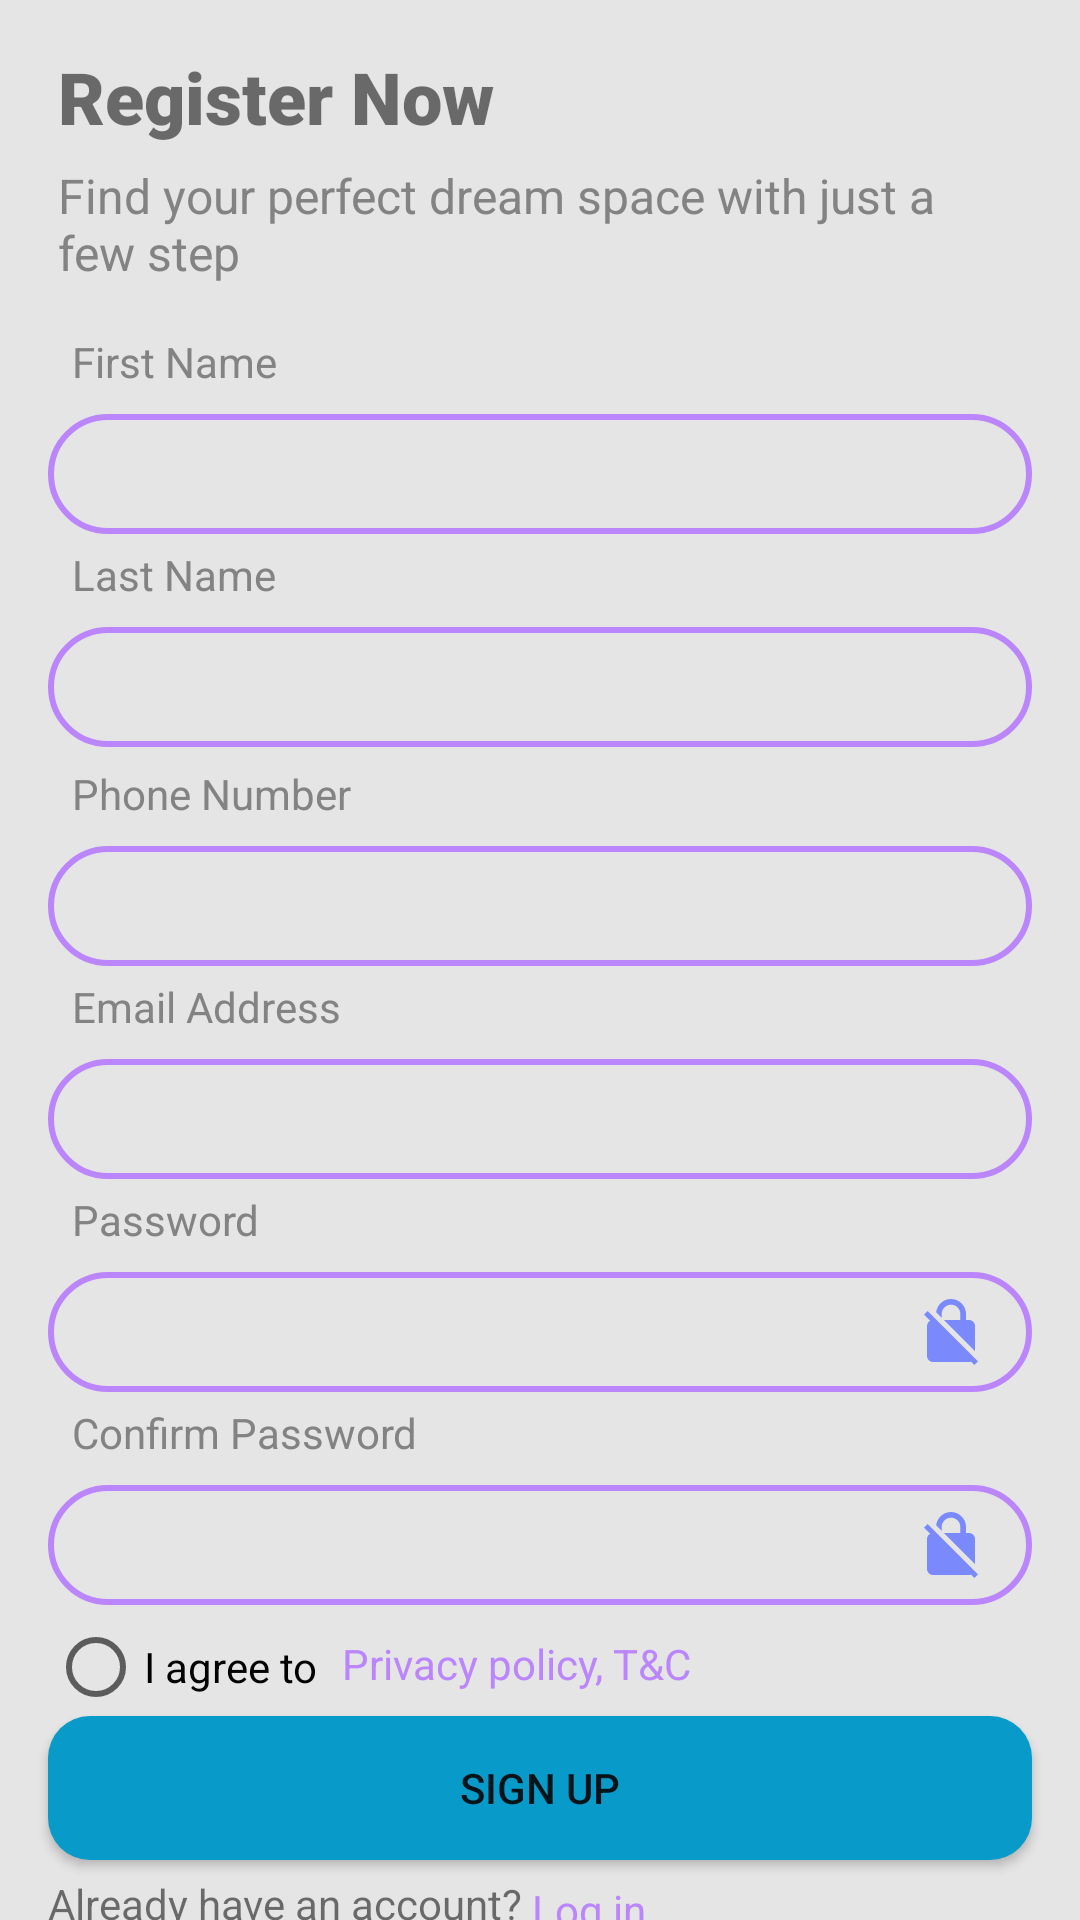

The Android layout XML behind this screen, and the referenced resources:
<!-- AndroidManifest.xml: application theme Theme.HouseRental -->
<!-- res/layout/activity_register.xml -->
<?xml version="1.0" encoding="utf-8"?>
<androidx.constraintlayout.widget.ConstraintLayout xmlns:android="http://schemas.android.com/apk/res/android"
    xmlns:app="http://schemas.android.com/apk/res-auto"
    xmlns:tools="http://schemas.android.com/tools"
    android:layout_width="match_parent"
    android:background="#E5E5E5"
    android:layout_height="match_parent"
    tools:context=".RegisterActivity">


    <TextView
        android:id="@+id/regtext1"
        android:layout_width="wrap_content"
        android:layout_height="wrap_content"
        android:layout_marginTop="16dp"
        android:fontFamily="sans-serif-black"
        android:text="Register Now"
        android:textSize="24sp"
        app:layout_constraintEnd_toEndOf="parent"
        app:layout_constraintHorizontal_bias="0.09"
        app:layout_constraintStart_toStartOf="parent"
        app:layout_constraintTop_toTopOf="parent" />

    <TextView
        android:id="@+id/regtext2"
        android:layout_width="300dp"
        android:layout_height="wrap_content"
        android:layout_marginTop="6dp"
        android:text="Find your perfect dream space with just a few step "
        android:textColor="#838383"
        android:textSize="16sp"
        app:layout_constraintEnd_toEndOf="parent"
        app:layout_constraintHorizontal_bias="0.0"
        app:layout_constraintStart_toStartOf="@+id/regtext1"
        app:layout_constraintTop_toBottomOf="@+id/regtext1" />

    <TextView
        android:id="@+id/regtext3"
        android:layout_width="wrap_content"
        android:layout_height="wrap_content"
        android:layout_marginStart="24dp"
        android:layout_marginTop="16dp"
        android:text="First Name"
        android:textColor="#838383"
        app:layout_constraintStart_toStartOf="parent"
        app:layout_constraintTop_toBottomOf="@+id/regtext2" />

    <EditText
        android:id="@+id/regeditText1"
        android:layout_width="328dp"
        android:layout_height="40dp"
        android:layout_marginTop="8dp"
        android:background="@drawable/logbtn"
        android:ems="10"
        android:inputType="textPersonName"
        android:padding="10dp"
        app:layout_constraintEnd_toEndOf="parent"
        app:layout_constraintStart_toStartOf="parent"
        app:layout_constraintTop_toBottomOf="@+id/regtext3" />

    <TextView
        android:id="@+id/regtext4"
        android:layout_width="wrap_content"
        android:layout_height="wrap_content"
        android:layout_marginTop="4dp"
        android:text="Last Name"
        android:textColor="#838383"
        app:layout_constraintStart_toStartOf="@+id/regtext3"
        app:layout_constraintTop_toBottomOf="@+id/regeditText1" />

    <EditText
        android:id="@+id/regeditText2"
        android:layout_width="328dp"
        android:layout_height="40dp"
        android:layout_marginTop="8dp"
        android:background="@drawable/logbtn"
        android:ems="10"
        android:inputType="textPersonName"
        android:padding="10dp"
        app:layout_constraintEnd_toEndOf="parent"
        app:layout_constraintStart_toStartOf="parent"
        app:layout_constraintTop_toBottomOf="@+id/regtext4" />

    <TextView
        android:id="@+id/regtext5"
        android:layout_width="wrap_content"
        android:layout_height="wrap_content"
        android:layout_marginTop="6dp"
        android:text="Phone Number"
        android:textColor="#838383"
        app:layout_constraintStart_toStartOf="@+id/regtext4"
        app:layout_constraintTop_toBottomOf="@+id/regeditText2" />

    <EditText
        android:id="@+id/regeditText3"
        android:layout_width="328dp"
        android:layout_height="40dp"
        android:layout_marginTop="8dp"
        android:background="@drawable/logbtn"
        android:ems="10"
        android:inputType="phone"
        android:padding="10dp"
        app:layout_constraintEnd_toEndOf="parent"
        app:layout_constraintStart_toStartOf="parent"
        app:layout_constraintTop_toBottomOf="@+id/regtext5" />

    <TextView
        android:id="@+id/regtext6"
        android:layout_width="wrap_content"
        android:layout_height="wrap_content"
        android:layout_marginTop="4dp"
        android:text="Email Address"
        android:textColor="#838383"
        app:layout_constraintStart_toStartOf="@+id/regtext5"
        app:layout_constraintTop_toBottomOf="@+id/regeditText3" />

    <EditText
        android:id="@+id/regeditText4"
        android:layout_width="328dp"
        android:layout_height="40dp"
        android:layout_marginTop="8dp"
        android:background="@drawable/logbtn"
        android:ems="10"
        android:inputType="textEmailAddress"
        android:padding="10dp"
        app:layout_constraintEnd_toEndOf="parent"
        app:layout_constraintStart_toStartOf="parent"
        app:layout_constraintTop_toBottomOf="@+id/regtext6" />

    <TextView
        android:id="@+id/regtext7"
        android:layout_width="wrap_content"
        android:layout_height="wrap_content"
        android:layout_marginTop="4dp"
        android:text="Password"
        android:textColor="#838383"
        app:layout_constraintStart_toStartOf="@+id/regtext6"
        app:layout_constraintTop_toBottomOf="@+id/regeditText4" />

    <EditText
        android:id="@+id/regeditText5"
        android:layout_width="328dp"
        android:layout_height="40dp"
        android:layout_marginTop="8dp"
        android:background="@drawable/logbtn"
        android:drawableEnd="@drawable/ic_baseline_no_encryption_24"
        android:ems="10"
        android:inputType="textWebPassword"
        android:padding="10dp"
        android:paddingEnd="15dp"
        app:layout_constraintEnd_toEndOf="parent"
        app:layout_constraintStart_toStartOf="parent"
        app:layout_constraintTop_toBottomOf="@+id/regtext7" />

    <TextView
        android:id="@+id/regtext8"
        android:layout_width="wrap_content"
        android:layout_height="wrap_content"
        android:layout_marginTop="4dp"
        android:text="Confirm Password"
        android:textColor="#838383"
        app:layout_constraintStart_toStartOf="@+id/regtext7"
        app:layout_constraintTop_toBottomOf="@+id/regeditText5" />

    <EditText
        android:id="@+id/regeditText6"
        android:layout_width="328dp"
        android:layout_height="40dp"
        android:layout_marginTop="8dp"
        android:background="@drawable/logbtn"
        android:drawableEnd="@drawable/ic_baseline_no_encryption_24"
        android:ems="10"
        android:inputType="textWebPassword"
        android:padding="10dp"
        android:paddingEnd="15dp"
        app:layout_constraintEnd_toEndOf="parent"
        app:layout_constraintStart_toStartOf="parent"
        app:layout_constraintTop_toBottomOf="@+id/regtext8" />

    <RadioButton
        android:id="@+id/regradioButton"
        android:layout_width="wrap_content"
        android:layout_height="25dp"
        android:layout_marginTop="8dp"
        android:text="I agree to"
        app:layout_constraintStart_toStartOf="@+id/regeditText6"
        app:layout_constraintTop_toBottomOf="@+id/regeditText6" />

    <TextView
        android:id="@+id/regtext9"
        android:layout_width="wrap_content"
        android:layout_height="wrap_content"
        android:layout_marginStart="8dp"
        android:layout_marginTop="2dp"
        android:text="Privacy policy, T&amp;C"
        android:textColor="@color/purple_200"
        app:layout_constraintStart_toEndOf="@+id/regradioButton"
        app:layout_constraintTop_toTopOf="@+id/regradioButton" />

    <Button
        android:id="@+id/regbutton"
        android:layout_width="328dp"
        android:layout_height="48dp"
        android:layout_marginTop="8dp"
        android:background="@drawable/button"
        android:text="sign up"
        app:layout_constraintEnd_toEndOf="parent"
        app:layout_constraintStart_toStartOf="parent"
        app:layout_constraintTop_toBottomOf="@+id/regtext9" />

    <TextView
        android:id="@+id/regtext10"
        android:layout_width="wrap_content"
        android:layout_height="wrap_content"
        android:layout_marginTop="5dp"
        android:text="Already have an account?"
        app:layout_constraintStart_toStartOf="@+id/regbutton"
        app:layout_constraintTop_toBottomOf="@+id/regbutton" />

    <TextView
        android:id="@+id/regtext11"
        android:layout_width="wrap_content"
        android:layout_height="wrap_content"
        android:layout_marginStart="3dp"
        android:layout_marginTop="7dp"
        android:text="Log in"
        android:textColor="@color/purple_200"
        app:layout_constraintStart_toEndOf="@+id/regtext10"
        app:layout_constraintTop_toBottomOf="@+id/regbutton" />
</androidx.constraintlayout.widget.ConstraintLayout>
<!-- resources referenced by this layout -->
<resources>
  <color name="purple_200">#FFBB86FC</color>
  <!-- drawable button (drawable) -->
  <?xml version="1.0" encoding="utf-8"?>
  
  <shape xmlns:android="http://schemas.android.com/apk/res/android">
     <corners android:radius="14dp"/>
  </shape>
  <!-- drawable ic_baseline_no_encryption_24 (drawable-v24) -->
  <vector android:height="24dp" android:tint="#7A8AFC"
      android:viewportHeight="24" android:viewportWidth="24"
      android:width="24dp" xmlns:android="http://schemas.android.com/apk/res/android">
      <path android:fillColor="@android:color/white" android:pathData="M21,21.78L4.22,5 3,6.22l2.04,2.04C4.42,8.6 4,9.25 4,10v10c0,1.1 0.9,2 2,2h12c0.23,0 0.45,-0.05 0.66,-0.12L19.78,23 21,21.78zM8.9,6c0,-1.71 1.39,-3.1 3.1,-3.1s3.1,1.39 3.1,3.1v2H9.66L20,18.34V10c0,-1.1 -0.9,-2 -2,-2h-1V6c0,-2.76 -2.24,-5 -5,-5 -2.56,0 -4.64,1.93 -4.94,4.4L8.9,7.24V6z"/>
  </vector>
  <!-- drawable logbtn (drawable-v24) -->
  <?xml version="1.0" encoding="utf-8"?>
  <shape xmlns:android="http://schemas.android.com/apk/res/android">
      <stroke android:color="@color/purple_200" android:width="2dp" />
      <corners android:radius="20dp" />
  </shape>
  <style name="Theme.HouseRental" parent="Theme.MaterialComponents.DayNight.DarkActionBar">
          
          <item name="colorPrimary">@color/purple_500</item>
          <item name="colorPrimaryVariant">@color/purple_700</item>
          <item name="colorOnPrimary">@color/white</item>
          
          <item name="colorSecondary">@color/teal_200</item>
          <item name="colorSecondaryVariant">@color/teal_700</item>
          <item name="colorOnSecondary">@color/black</item>
          
          <item name="android:statusBarColor" tools:targetApi="l">?attr/colorPrimaryVariant</item>
          
      </style>
  <color name="purple_500">#FF6200EE</color>
  <color name="purple_700">#FF3700B3</color>
  <color name="white">#FFFFFFFF</color>
  <color name="teal_200">#FF03DAC5</color>
  <color name="teal_700">#FF018786</color>
  <color name="black">#FF000000</color>
</resources>
